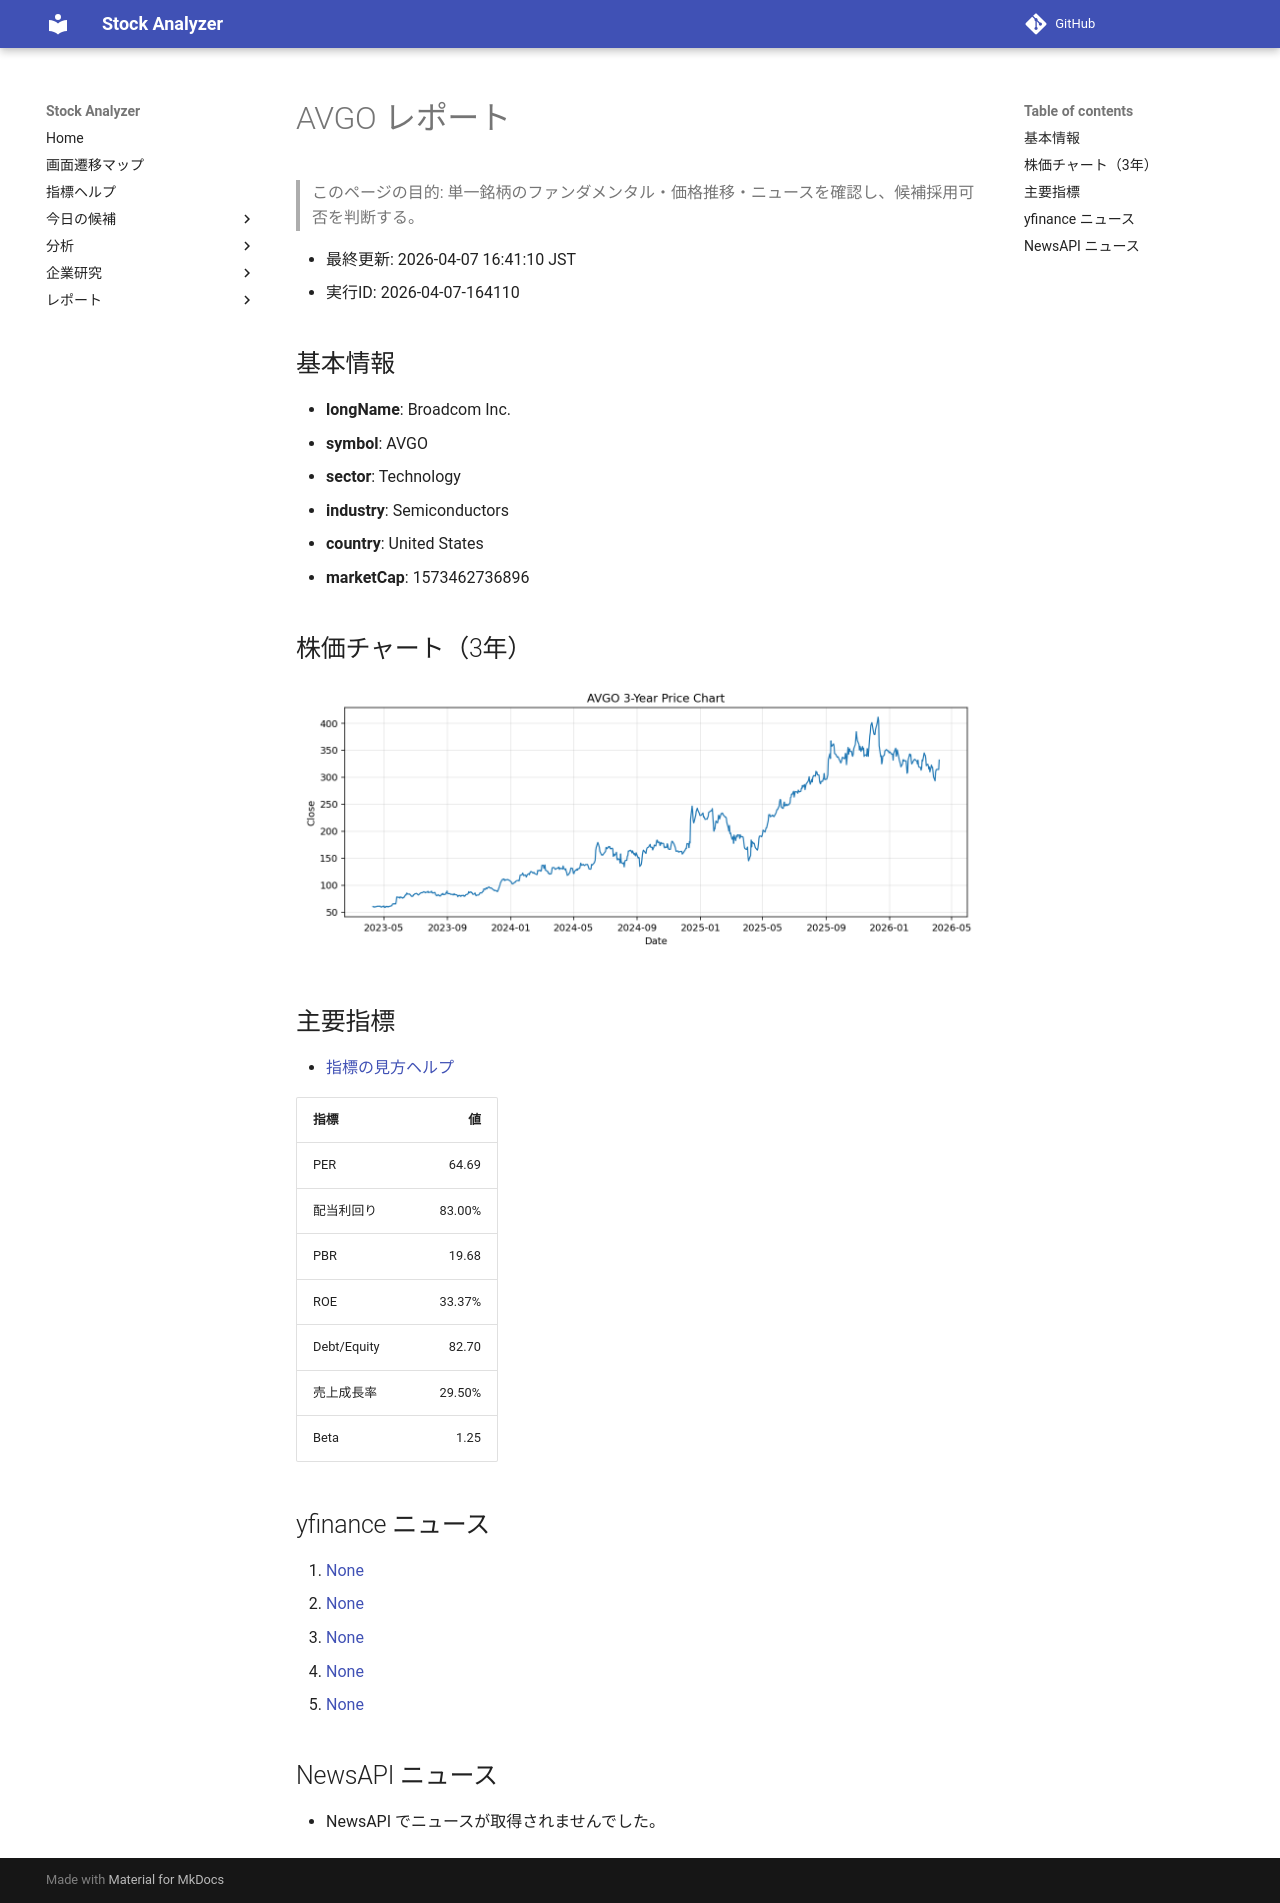

repository: Yumi-note/Making-APP · page: reports/2026-04-07/164110/AVGO/index.html · generator: mkdocs

# AVGO レポート

> このページの目的: 単一銘柄のファンダメンタル・価格推移・ニュースを確認し、候補採用可否を判断する。

- 最終更新: 2026-04-07 16:41:10 JST
- 実行ID: 2026-04-07-164110

## 基本情報

- **longName**: Broadcom Inc.
- **symbol**: AVGO
- **sector**: Technology
- **industry**: Semiconductors
- **country**: United States
- **marketCap**: 1573462736896

## 株価チャート（3年）

![AVGO 3-year price chart](AVGO_3y.png)

## 主要指標

- [指標の見方ヘルプ](../../../../indicators.md)

| 指標 | 値 |
|---|---:|
| PER | 64.69 |
| 配当利回り | 83.00% |
| PBR | 19.68 |
| ROE | 33.37% |
| Debt/Equity | 82.70 |
| 売上成長率 | 29.50% |
| Beta | 1.25 |

## yfinance ニュース

1. [None](None)
2. [None](None)
3. [None](None)
4. [None](None)
5. [None](None)

## NewsAPI ニュース

- NewsAPI でニュースが取得されませんでした。
